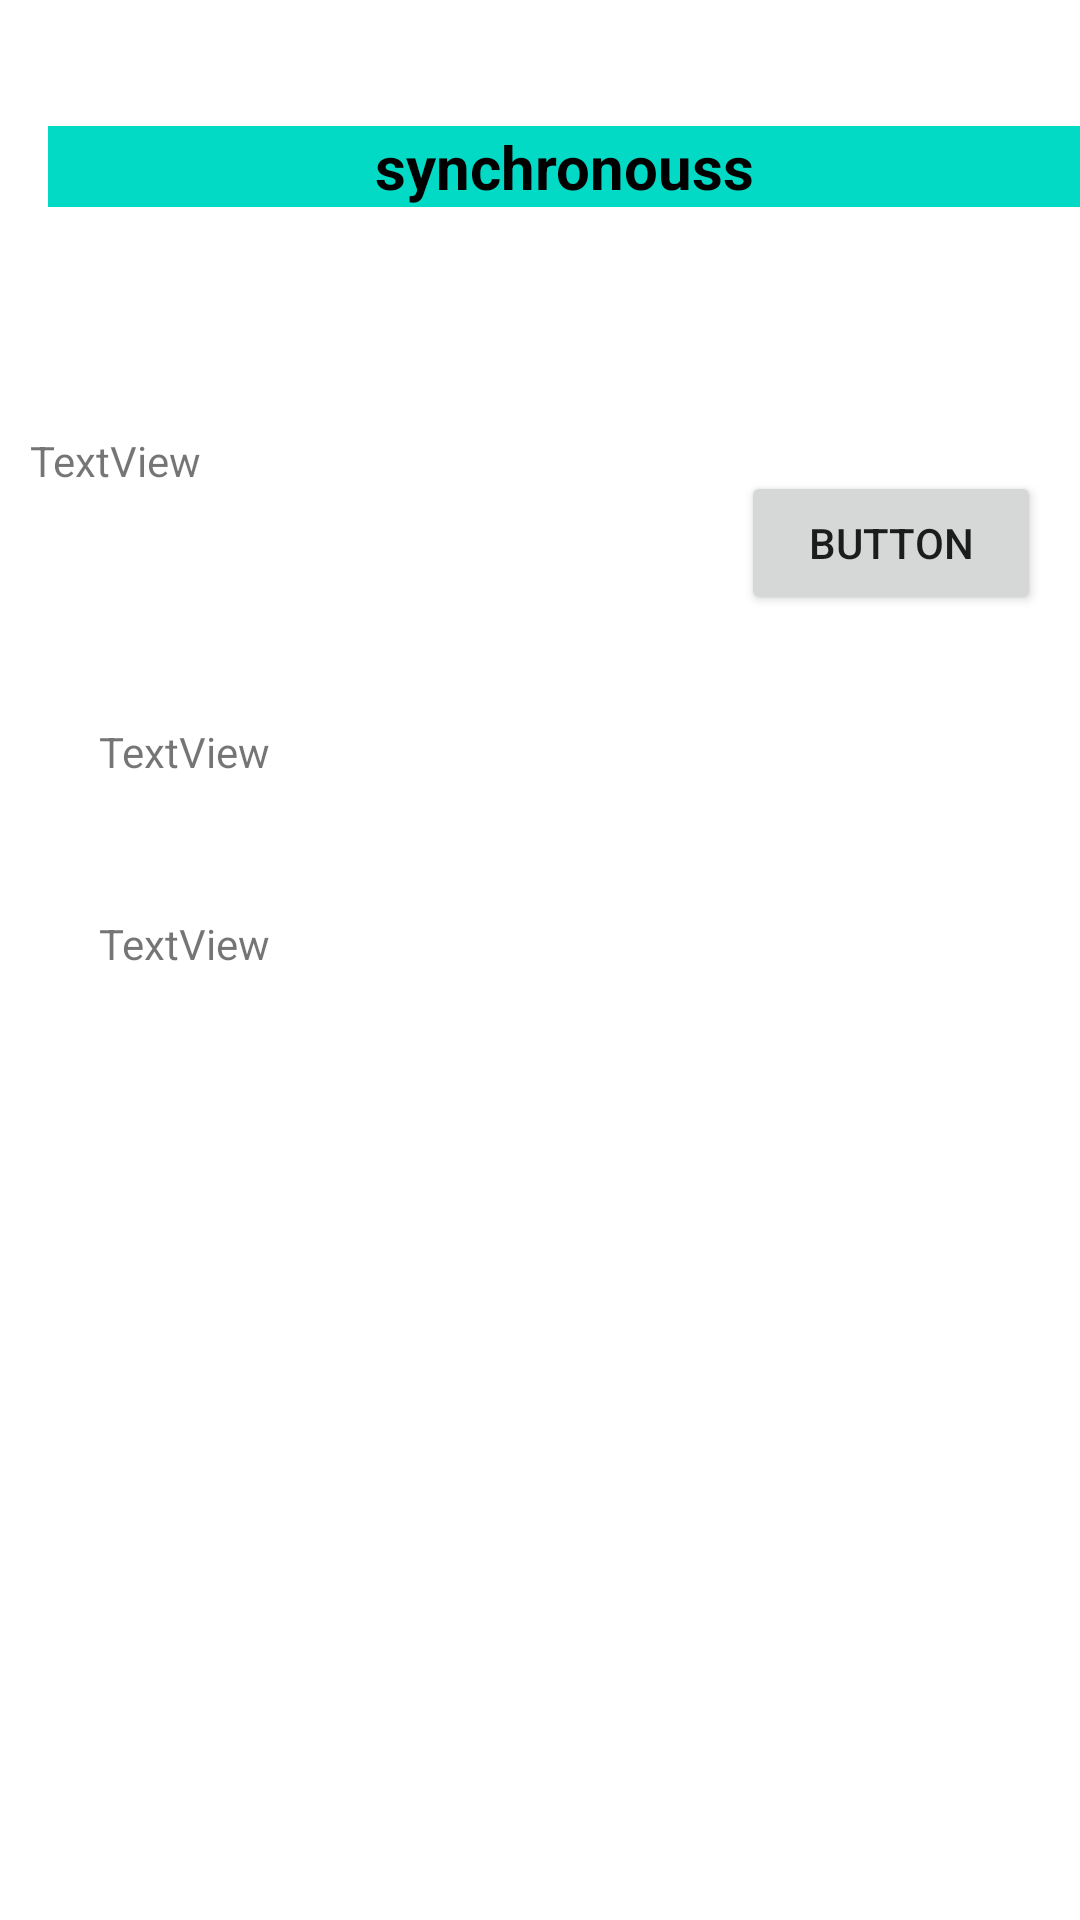

Here is an Android app screen rendered from its layout file. Give the layout XML and the strings, colors and styles it references.
<!-- AndroidManifest.xml: application theme Theme.Synckotlinapp -->
<!-- res/layout/fragment_notifications.xml -->
<?xml version="1.0" encoding="utf-8"?>
<androidx.constraintlayout.widget.ConstraintLayout xmlns:android="http://schemas.android.com/apk/res/android"
    xmlns:app="http://schemas.android.com/apk/res-auto"
    xmlns:tools="http://schemas.android.com/tools"
    android:layout_width="match_parent"
    android:layout_height="match_parent"
    tools:context=".bottomnav.ui.notifications.NotificationsFragment">

    <TextView
        android:id="@+id/text_notifications"
        android:layout_width="match_parent"
        android:layout_height="wrap_content"
        android:layout_marginStart="16dp"
        android:layout_marginTop="42dp"
        android:background="@color/design_default_color_secondary"
        android:text="synchronouss"
        android:textAlignment="center"
        android:textColor="@color/black"
        android:textSize="20sp"
        android:textStyle="bold"
        app:layout_constraintStart_toStartOf="parent"
        app:layout_constraintTop_toTopOf="parent" />

    <TextView
        android:id="@+id/textView"
        android:layout_width="wrap_content"
        android:layout_height="wrap_content"
        android:layout_marginStart="35dp"
        android:layout_marginTop="144dp"
        android:layout_marginEnd="180dp"
        android:layout_marginBottom="142dp"
        android:text="TextView"
        app:layout_constraintBottom_toTopOf="@+id/textView3"
        app:layout_constraintEnd_toStartOf="@+id/button2"
        app:layout_constraintStart_toStartOf="parent"
        app:layout_constraintTop_toTopOf="parent" />

    <TextView
        android:id="@+id/textView2"
        android:layout_width="wrap_content"
        android:layout_height="wrap_content"
        android:layout_marginStart="33dp"
        android:layout_marginTop="241dp"
        android:text="TextView"
        app:layout_constraintStart_toStartOf="parent"
        app:layout_constraintTop_toTopOf="parent" />

    <TextView
        android:id="@+id/textView3"
        android:layout_width="wrap_content"
        android:layout_height="wrap_content"
        android:layout_marginStart="33dp"
        android:layout_marginTop="45dp"
        android:text="TextView"
        app:layout_constraintStart_toStartOf="parent"
        app:layout_constraintTop_toBottomOf="@+id/textView2" />

    <Button
        android:id="@+id/button2"
        android:layout_width="@dimen/button_width"
        android:layout_height="wrap_content"
        android:layout_marginTop="157dp"
        android:layout_marginEnd="38dp"
        android:text="Button"
        app:layout_constraintEnd_toEndOf="parent"
        app:layout_constraintStart_toEndOf="@+id/textView"
        app:layout_constraintTop_toTopOf="parent" />
</androidx.constraintlayout.widget.ConstraintLayout>
<!-- resources referenced by this layout -->
<resources>
  <dimen name="button_width">100dp</dimen>
  <style name="Theme.Synckotlinapp" parent="Theme.MaterialComponents.DayNight.DarkActionBar">
          
          <item name="colorPrimary">@color/purple_500</item>
          <item name="colorPrimaryVariant">@color/purple_700</item>
          <item name="colorOnPrimary">@color/white</item>
          
          <item name="colorSecondary">@color/teal_200</item>
          <item name="colorSecondaryVariant">@color/teal_700</item>
          <item name="colorOnSecondary">@color/black</item>
          
          <item name="android:statusBarColor" tools:targetApi="l">?attr/colorPrimaryVariant</item>
          
      </style>
  <!-- not gathered from this repository: default colours our renderer supplied (Android Studio template values) -->
  <color name="purple_500">#FF6200EE</color>
  <color name="purple_700">#FF3700B3</color>
  <color name="teal_200">#FF03DAC5</color>
  <color name="teal_700">#FF018786</color>
  <color name="black">#FF000000</color>
  <color name="white">#FFFFFFFF</color>
</resources>
